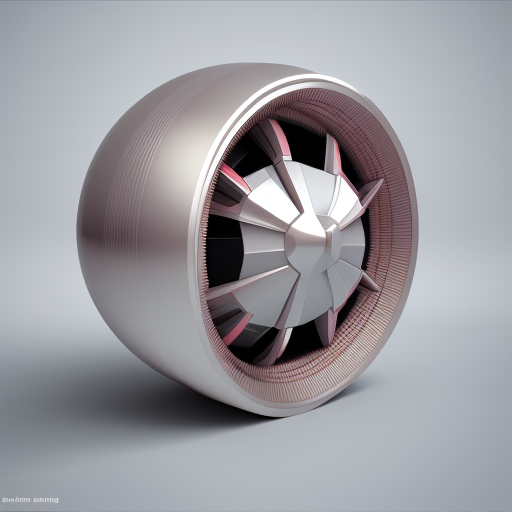
Generation parameters embedded in this image by AUTOMATIC1111 Stable Diffusion web UI or a fork of it (Forge, ...) (PNG 'parameters' text chunk):
abbr, hyper-realism, 3D rendering
Steps: 20, Sampler: Euler a, CFG scale: 7, Seed: 2085777104, Size: 512x512, Model hash: 9aba26abdf, Model: deliberate_v2